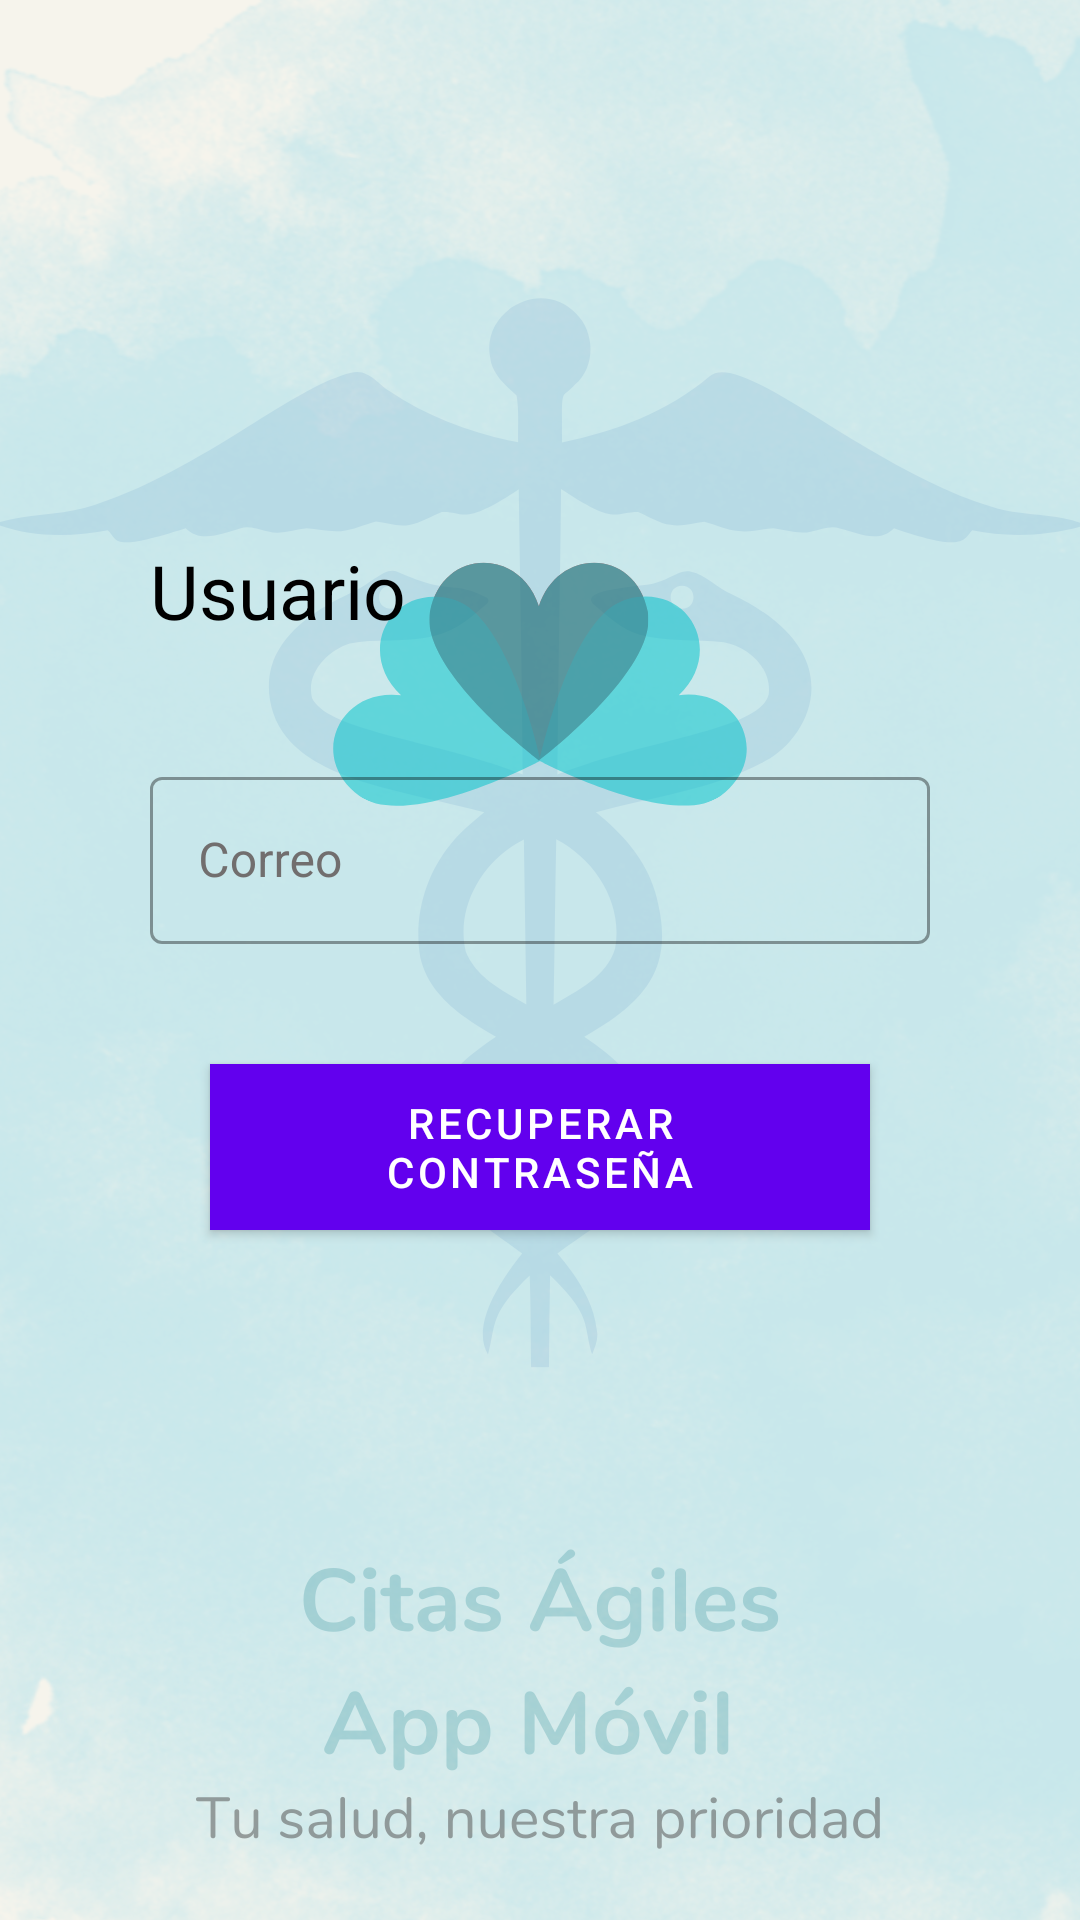

The Android layout XML behind this screen, and the referenced resources:
<!-- AndroidManifest.xml: application theme Theme.Proyecto_CitasAgiles -->
<!-- res/layout/activity_password.xml -->
<LinearLayout xmlns:android="http://schemas.android.com/apk/res/android"
    xmlns:app="http://schemas.android.com/apk/res-auto"
    xmlns:tools="http://schemas.android.com/tools"
    android:layout_width="match_parent"
    android:layout_height="match_parent"
    tools:context=".Password"
    android:background="@drawable/background"
    android:orientation="vertical"
    android:padding="50dp">



    <TextView
        android:layout_width="wrap_content"
        android:layout_height="wrap_content"
        android:layout_marginTop="130dp"
        android:text="Usuario"
        android:textColor="@color/black"
        android:textColorHint="#716E6E"
        android:textSize="25dp" />

    <LinearLayout
        android:layout_width="match_parent"
        android:layout_height="wrap_content"
        android:orientation="vertical"
        android:layout_marginTop="40dp"
        android:layout_marginBottom="20dp">



        
        <com.google.android.material.textfield.TextInputLayout
            android:layout_width="match_parent"
            android:layout_height="wrap_content"
            android:id="@+id/correo"
            android:hint="Correo"
            style="@style/Widget.MaterialComponents.TextInputLayout.OutlinedBox"
            android:textColor="@color/black"
            android:textColorHint="#716E6E">

            <com.google.android.material.textfield.TextInputEditText
                android:layout_width="match_parent"
                android:layout_height="wrap_content"
                android:inputType="textEmailAddress"/>
        </com.google.android.material.textfield.TextInputLayout>
        

    </LinearLayout>


    <com.google.android.material.button.MaterialButton
        android:id="@+id/btnActPass"
        android:layout_width="match_parent"
        android:layout_height="wrap_content"
        android:layout_below="@id/password"
        android:layout_centerHorizontal="true"
        android:layout_marginStart="20dp"
        android:layout_marginTop="20dp"
        android:layout_marginEnd="20dp"
        android:layout_marginBottom="20dp"
        android:background="#037682"
        android:text="Recuperar contraseña" />

</LinearLayout>
<!-- resources referenced by this layout -->
<resources>
  <!-- drawable background: png bitmap (drawable-v24, 953694 bytes) -->
  <style name="Theme.Proyecto_CitasAgiles" parent="Theme.MaterialComponents.DayNight.DarkActionBar">
          
          <item name="colorPrimary">@color/purple_500</item>
          <item name="colorPrimaryVariant">@color/purple_700</item>
          <item name="colorOnPrimary">@color/white</item>
          
          <item name="colorSecondary">@color/teal_200</item>
          <item name="colorSecondaryVariant">@color/teal_700</item>
          <item name="colorOnSecondary">@color/black</item>
          
          <item name="android:statusBarColor" tools:targetApi="l">?attr/colorPrimaryVariant</item>
          
      </style>
  <!-- not gathered from this repository: default colours our renderer supplied (Android Studio template values) -->
  <color name="purple_500">#FF6200EE</color>
  <color name="purple_700">#FF3700B3</color>
  <color name="teal_200">#FF03DAC5</color>
  <color name="teal_700">#FF018786</color>
  <color name="black">#FF000000</color>
  <color name="white">#FFFFFFFF</color>
</resources>
